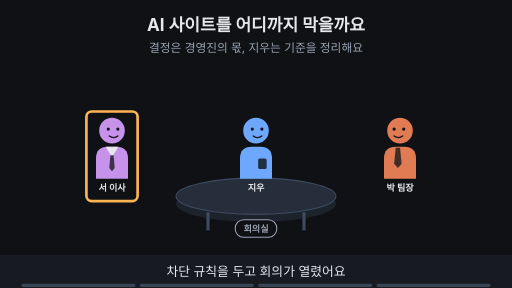
t = 0.00 s
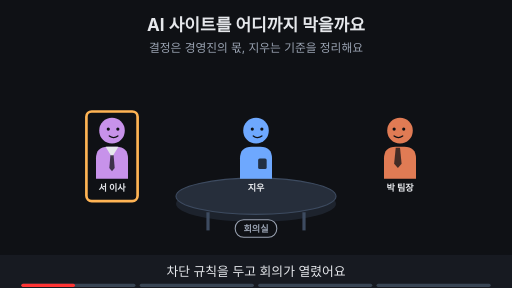
t = 1.88 s
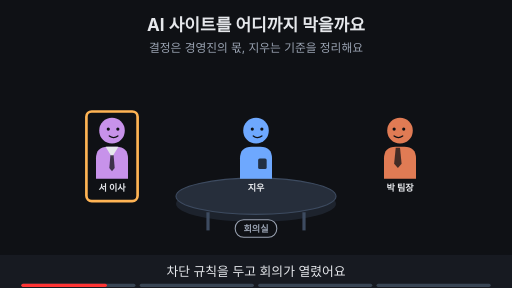
t = 3.00 s
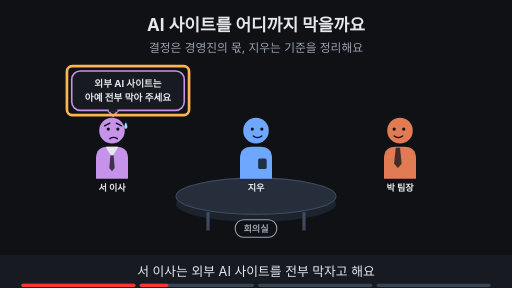
t = 5.00 s
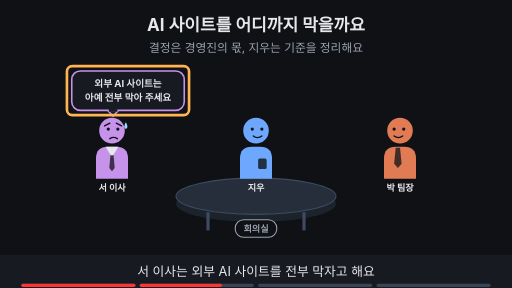
t = 6.88 s
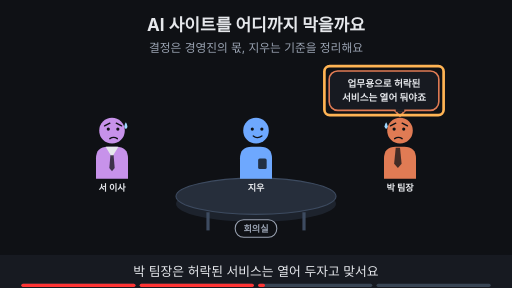
t = 8.24 s

The animated SVG that drew these frames (rendered in a browser with its animation timeline set to each time). Animation: 23 SMIL elements (animate=23); frames cover the first 8.24 s, repeats indefinitely.

<svg xmlns="http://www.w3.org/2000/svg" viewBox="0 0 960 540" width="960" height="540" font-family="-apple-system,'Apple SD Gothic Neo','Segoe UI',sans-serif">
<title>AI 사이트를 어디까지 막을까요</title>
<rect width="960" height="540" fill="#0f1115"/>
<text x="480" y="58" text-anchor="middle" font-size="32" font-weight="700" fill="#e6e8ec">AI 사이트를 어디까지 막을까요</text>
<text x="480" y="98" text-anchor="middle" font-size="22" fill="#9aa3b2">결정은 경영진의 몫, 지우는 기준을 정리해요</text>
<g opacity="1"><animate attributeName="opacity" values="1;1;0;0" keyTimes="0;0.735;0.750;1" dur="16s" repeatCount="indefinite"/><ellipse cx="480" cy="382" rx="150" ry="34" fill="#1d232d"/><ellipse cx="480" cy="368" rx="150" ry="34" fill="#262e3b" stroke="#3d4b60" stroke-width="2"/><line x1="390" y1="398" x2="390" y2="432" stroke="#3d4b60" stroke-width="6"/><line x1="570" y1="398" x2="570" y2="432" stroke="#3d4b60" stroke-width="6"/></g><g opacity="1"><animate attributeName="opacity" values="1;1;0;0" keyTimes="0;0.735;0.750;1" dur="16s" repeatCount="indefinite"/><rect x="441" y="412" width="78" height="33" rx="16" fill="#0f1115" stroke="#9aa3b2" stroke-width="2"/><text x="480" y="434.12" text-anchor="middle" font-size="17" font-weight="700" fill="#9aa3b2">회의실</text></g><g opacity="1"><animate attributeName="opacity" values="1;1;0;0" keyTimes="0;0.235;0.250;1" dur="16s" repeatCount="indefinite"/><g transform="translate(210,245) scale(1.0,1.0)"><path d="M-30 90 V52 Q-30 30 -8 30 H8 Q30 30 30 52 V90 Z" fill="#c792ea"/><polygon points="-12,30 12,30 0,50" fill="#e6e8ec"/><polygon points="-3,46 3,46 5,70 0,76 -5,70" fill="#0f1115" fill-opacity="0.75"/><circle r="24" fill="#c792ea"/><circle cx="-7" cy="-3" r="3" fill="#0f1115"/><circle cx="11" cy="-3" r="3" fill="#0f1115"/><path d="M-5 10 Q3 16 11 10" fill="none" stroke="#0f1115" stroke-width="2.6" stroke-linecap="round"/></g><text x="210" y="359.0" text-anchor="middle" font-size="17" font-weight="700" fill="#e6e8ec">서 이사</text></g><g opacity="0"><animate attributeName="opacity" values="0;0;1;1" keyTimes="0;0.250;0.265;1" dur="16s" repeatCount="indefinite"/><g transform="translate(210,245) scale(1.0,1.0)"><path d="M-30 90 V52 Q-30 30 -8 30 H8 Q30 30 30 52 V90 Z" fill="#c792ea"/><polygon points="-12,30 12,30 0,50" fill="#e6e8ec"/><polygon points="-3,46 3,46 5,70 0,76 -5,70" fill="#0f1115" fill-opacity="0.75"/><circle r="24" fill="#c792ea"/><circle cx="-7" cy="-3" r="3" fill="#0f1115"/><circle cx="11" cy="-3" r="3" fill="#0f1115"/><path d="M-14 -9 L-4 -14 M18 -9 L8 -14" fill="none" stroke="#0f1115" stroke-width="2.6" stroke-linecap="round"/><path d="M-4 15 Q3 10 10 15" fill="none" stroke="#0f1115" stroke-width="2.6" stroke-linecap="round"/><path d="M26 -16 q-6 9 0 13 q6 -4 0 -13z" fill="#9fd8ff"/></g><text x="210" y="359.0" text-anchor="middle" font-size="17" font-weight="700" fill="#e6e8ec">서 이사</text></g><g opacity="1"><animate attributeName="opacity" values="1;1;0;0" keyTimes="0;0.735;0.750;1" dur="16s" repeatCount="indefinite"/><g transform="translate(480,245) scale(1.0,1.0)"><path d="M-30 90 V52 Q-30 30 -8 30 H8 Q30 30 30 52 V90 Z" fill="#6ea8fe"/><rect x="4" y="52" width="16" height="20" rx="3" fill="#0f1115" fill-opacity="0.8"/><circle r="24" fill="#6ea8fe"/><circle cx="-7" cy="-3" r="3" fill="#0f1115"/><circle cx="11" cy="-3" r="3" fill="#0f1115"/><path d="M-5 10 Q3 16 11 10" fill="none" stroke="#0f1115" stroke-width="2.6" stroke-linecap="round"/></g><text x="480" y="359.0" text-anchor="middle" font-size="17" font-weight="700" fill="#e6e8ec">지우</text></g><g opacity="0"><animate attributeName="opacity" values="0;0;1;1" keyTimes="0;0.750;0.765;1" dur="16s" repeatCount="indefinite"/><g transform="translate(480,245) scale(1.0,1.0)"><path d="M-30 90 V52 Q-30 30 -8 30 H8 Q30 30 30 52 V90 Z" fill="#6ea8fe"/><rect x="4" y="52" width="16" height="20" rx="3" fill="#0f1115" fill-opacity="0.8"/><circle r="24" fill="#6ea8fe"/><circle cx="-7" cy="-6" r="3" fill="#0f1115"/><circle cx="11" cy="-6" r="3" fill="#0f1115"/><path d="M-3 12 H9" fill="none" stroke="#0f1115" stroke-width="2.6" stroke-linecap="round"/><circle cx="34" cy="-4" r="3.2" fill="#9aa3b2"/><circle cx="43" cy="-7" r="2.8000000000000003" fill="#9aa3b2"/><circle cx="52" cy="-10" r="2.4000000000000004" fill="#9aa3b2"/></g><text x="480" y="359.0" text-anchor="middle" font-size="17" font-weight="700" fill="#e6e8ec">지우</text></g><g opacity="1"><animate attributeName="opacity" values="1;1;0;0" keyTimes="0;0.485;0.500;1" dur="16s" repeatCount="indefinite"/><g transform="translate(750,245) scale(-1.0,1.0)"><path d="M-30 90 V52 Q-30 30 -8 30 H8 Q30 30 30 52 V90 Z" fill="#e07b54"/><polygon points="0,32 8,32 11,62 4,70 -3,62" fill="#0f1115" fill-opacity="0.75"/><circle r="24" fill="#e07b54"/><circle cx="-7" cy="-3" r="3" fill="#0f1115"/><circle cx="11" cy="-3" r="3" fill="#0f1115"/><path d="M-5 10 Q3 16 11 10" fill="none" stroke="#0f1115" stroke-width="2.6" stroke-linecap="round"/></g><text x="750" y="359.0" text-anchor="middle" font-size="17" font-weight="700" fill="#e6e8ec">박 팀장</text></g><g opacity="0"><animate attributeName="opacity" values="0;0;1;1" keyTimes="0;0.500;0.515;1" dur="16s" repeatCount="indefinite"/><g transform="translate(750,245) scale(-1.0,1.0)"><path d="M-30 90 V52 Q-30 30 -8 30 H8 Q30 30 30 52 V90 Z" fill="#e07b54"/><polygon points="0,32 8,32 11,62 4,70 -3,62" fill="#0f1115" fill-opacity="0.75"/><circle r="24" fill="#e07b54"/><circle cx="-7" cy="-3" r="3" fill="#0f1115"/><circle cx="11" cy="-3" r="3" fill="#0f1115"/><path d="M-14 -9 L-4 -14 M18 -9 L8 -14" fill="none" stroke="#0f1115" stroke-width="2.6" stroke-linecap="round"/><path d="M-4 15 Q3 10 10 15" fill="none" stroke="#0f1115" stroke-width="2.6" stroke-linecap="round"/><path d="M26 -16 q-6 9 0 13 q6 -4 0 -13z" fill="#9fd8ff"/></g><text x="750" y="359.0" text-anchor="middle" font-size="17" font-weight="700" fill="#e6e8ec">박 팀장</text></g><g opacity="1"><animate attributeName="opacity" values="1;1;0;0" keyTimes="0;0.235;0.250;1" dur="16s" repeatCount="indefinite"/><rect x="162" y="209" width="96" height="168" rx="10" fill="none" stroke="#ffb454" stroke-width="5"/></g><g opacity="0"><animate attributeName="opacity" values="0;0;1;1;0;0" keyTimes="0;0.250;0.265;0.485;0.500;1" dur="16s" repeatCount="indefinite"/><polygon points="202,207.0 222,207.0 212,218" fill="#171a21" stroke="#c792ea" stroke-width="3" stroke-linejoin="round"/><rect x="134.51999999999998" y="133.0" width="210.96" height="74" rx="16" fill="#171a21" stroke="#c792ea" stroke-width="3"/><line x1="204" y1="207" x2="220" y2="207" stroke="#171a21" stroke-width="5"/><text x="240" y="163.48" text-anchor="middle" font-size="18" font-weight="700" fill="#e6e8ec">외부 AI 사이트는</text><text x="240" y="189.48" text-anchor="middle" font-size="18" font-weight="700" fill="#e6e8ec">아예 전부 막아 주세요</text></g><g opacity="0"><animate attributeName="opacity" values="0;0;1;1;0;0" keyTimes="0;0.250;0.265;0.485;0.500;1" dur="16s" repeatCount="indefinite"/><rect x="125.51999999999998" y="124.0" width="228.96" height="92" rx="10" fill="none" stroke="#ffb454" stroke-width="5"/></g><g opacity="0"><animate attributeName="opacity" values="0;0;1;1;0;0" keyTimes="0;0.500;0.515;0.735;0.750;1" dur="16s" repeatCount="indefinite"/><polygon points="740,207.0 760,207.0 750,218" fill="#171a21" stroke="#e07b54" stroke-width="3" stroke-linejoin="round"/><rect x="617.22" y="133.0" width="205.56" height="74" rx="16" fill="#171a21" stroke="#e07b54" stroke-width="3"/><line x1="742" y1="207" x2="758" y2="207" stroke="#171a21" stroke-width="5"/><text x="720" y="163.48" text-anchor="middle" font-size="18" font-weight="700" fill="#e6e8ec">업무용으로 허락된</text><text x="720" y="189.48" text-anchor="middle" font-size="18" font-weight="700" fill="#e6e8ec">서비스는 열어 둬야죠</text></g><g opacity="0"><animate attributeName="opacity" values="0;0;1;1;0;0" keyTimes="0;0.500;0.515;0.735;0.750;1" dur="16s" repeatCount="indefinite"/><rect x="608.22" y="124.0" width="223.56" height="92" rx="10" fill="none" stroke="#ffb454" stroke-width="5"/></g><g opacity="0"><animate attributeName="opacity" values="0;0;1;1" keyTimes="0;0.750;0.765;1" dur="16s" repeatCount="indefinite"/><rect x="396" y="121" width="169" height="78" rx="39" fill="#171a21" stroke="#6ea8fe" stroke-width="3" stroke-dasharray="7 5"/><circle cx="480" cy="202" r="8" fill="#171a21" stroke="#6ea8fe" stroke-width="2.5"/><circle cx="480" cy="208" r="6" fill="#171a21" stroke="#6ea8fe" stroke-width="2.5"/><circle cx="480" cy="213" r="4" fill="#171a21" stroke="#6ea8fe" stroke-width="2.5"/><text x="480" y="153.48" text-anchor="middle" font-size="18" font-weight="700" fill="#e6e8ec">무엇을 기준으로</text><text x="480" y="179.48" text-anchor="middle" font-size="18" font-weight="700" fill="#e6e8ec">막을 수 있나?</text></g><g opacity="0"><animate attributeName="opacity" values="0;0;1;1" keyTimes="0;0.750;0.765;1" dur="16s" repeatCount="indefinite"/><text x="480" y="402" text-anchor="middle" font-size="16" fill="#9aa3b2">이 Page에서 알아볼 것</text><rect x="324" y="419" width="311" height="38" rx="19" fill="#ffb454" stroke="#ffb454" stroke-width="2"/><text x="480" y="445.92" text-anchor="middle" font-size="22" font-weight="700" fill="#0f1115">주소만 볼까, 내용까지 볼까?</text></g>
<rect x="0" y="478" width="960" height="62" fill="#171a21"/>
<g opacity="1"><animate attributeName="opacity" values="1;1;0;0" keyTimes="0;0.235;0.250;1" dur="16s" repeatCount="indefinite"/><text x="480" y="518" text-anchor="middle" font-size="24" fill="#e6e8ec">차단 규칙을 두고 회의가 열렸어요</text></g>
<g opacity="0"><animate attributeName="opacity" values="0;0;1;1;0;0" keyTimes="0;0.250;0.265;0.485;0.500;1" dur="16s" repeatCount="indefinite"/><text x="480" y="518" text-anchor="middle" font-size="24" fill="#e6e8ec">서 이사는 외부 AI 사이트를 전부 막자고 해요</text></g>
<g opacity="0"><animate attributeName="opacity" values="0;0;1;1;0;0" keyTimes="0;0.500;0.515;0.735;0.750;1" dur="16s" repeatCount="indefinite"/><text x="480" y="518" text-anchor="middle" font-size="24" fill="#e6e8ec">박 팀장은 허락된 서비스는 열어 두자고 맞서요</text></g>
<g opacity="0"><animate attributeName="opacity" values="0;0;1;1" keyTimes="0;0.750;0.765;1" dur="16s" repeatCount="indefinite"/><text x="480" y="518" text-anchor="middle" font-size="24" fill="#e6e8ec">이 Page에서 무엇을 기준으로 막는지 봐요</text></g>

<g aria-label="재생 진행 막대" data-stage-count="4"><g class="progress-segment" data-stage="1"><rect x="40" y="532" width="214" height="6" rx="3" fill="#394554"/><rect x="40" y="532" width="0" height="6" rx="3" fill="#ff3434"><animate attributeName="width" values="0;214;214" keyTimes="0;0.250000;1" dur="16s" repeatCount="indefinite"/></rect></g><g class="progress-segment" data-stage="2"><rect x="262" y="532" width="214" height="6" rx="3" fill="#394554"/><rect x="262" y="532" width="0" height="6" rx="3" fill="#ff3434"><animate attributeName="width" values="0;0;214;214" keyTimes="0;0.250000;0.500000;1" dur="16s" repeatCount="indefinite"/></rect></g><g class="progress-segment" data-stage="3"><rect x="484" y="532" width="214" height="6" rx="3" fill="#394554"/><rect x="484" y="532" width="0" height="6" rx="3" fill="#ff3434"><animate attributeName="width" values="0;0;214;214" keyTimes="0;0.500000;0.750000;1" dur="16s" repeatCount="indefinite"/></rect></g><g class="progress-segment" data-stage="4"><rect x="706" y="532" width="214" height="6" rx="3" fill="#394554"/><rect x="706" y="532" width="0" height="6" rx="3" fill="#ff3434"><animate attributeName="width" values="0;0;214" keyTimes="0;0.750000;1" dur="16s" repeatCount="indefinite"/></rect></g></g></svg>
